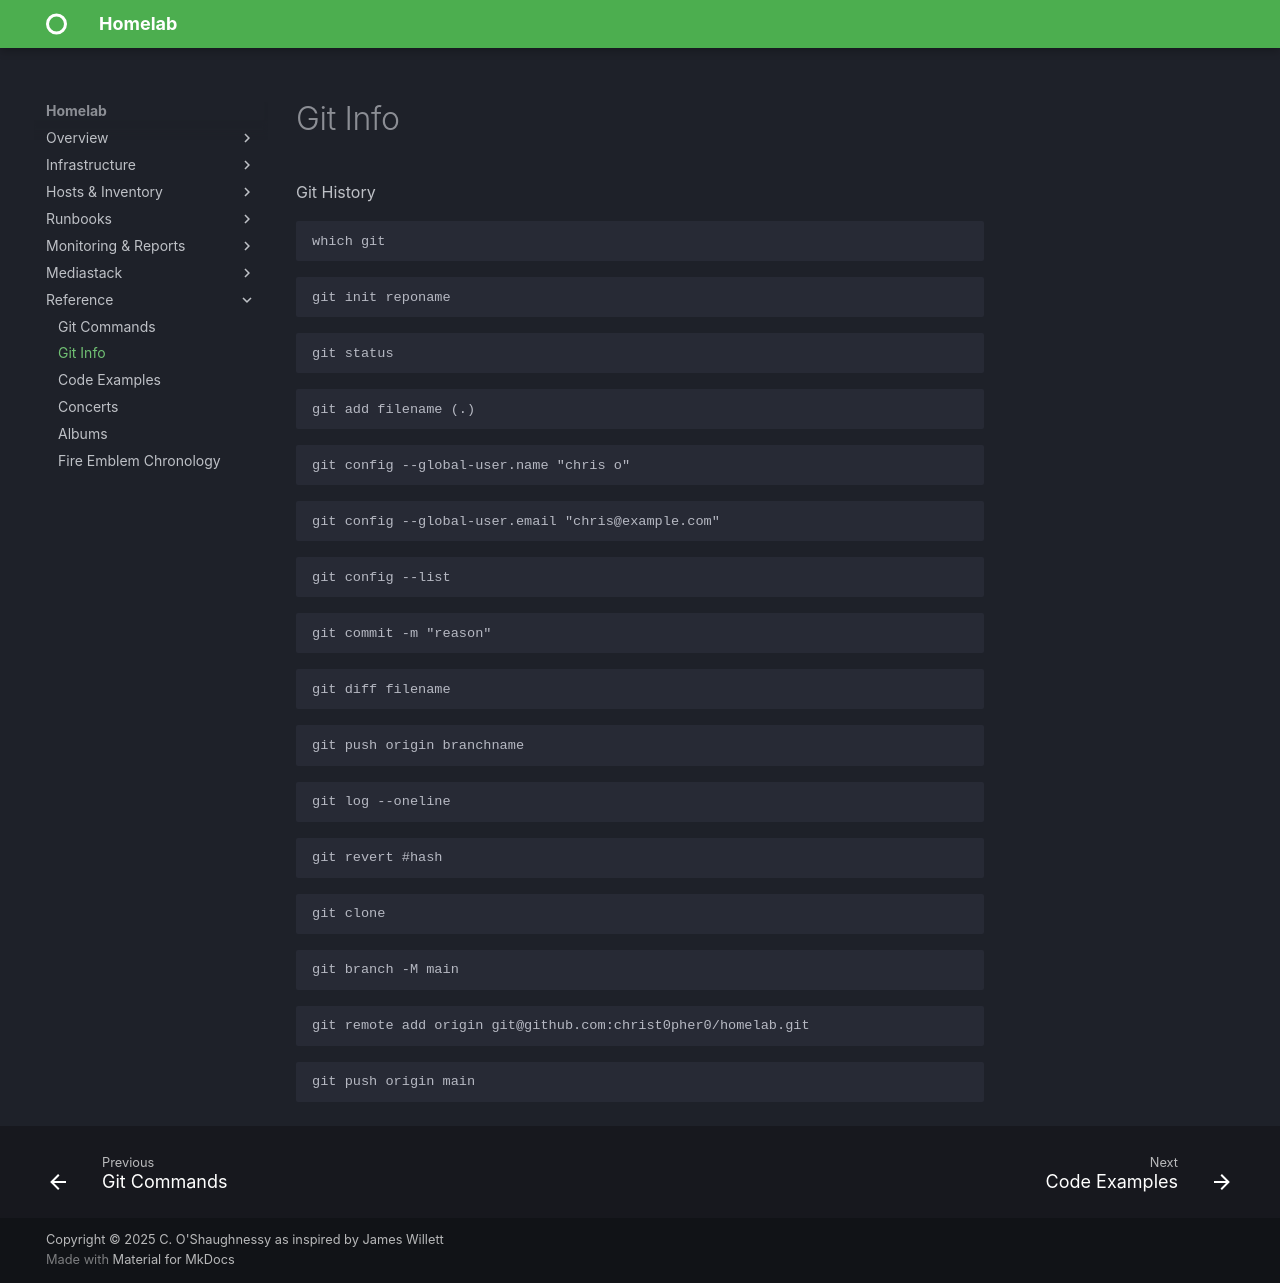

repository: christ0pher0/mkdocs-material-homelab-tut · page: git_info/index.html · generator: mkdocs

Git History

```
which git
```
```
git init reponame
```
```
git status
```
```
git add filename (.)
```
```
git config --global-user.name "chris o"
```
```
git config --global-user.email "chris@example.com"
```
```
git config --list
```
```
git commit -m "reason"
```
```
git diff filename 
```
```
git push origin branchname
```
```
git log --oneline
```
```
git revert #hash
```
```
git clone
```
```
git branch -M main
```
```
git remote add origin git@github.com:christ0pher0/homelab.git
```
```
git push origin main
```
